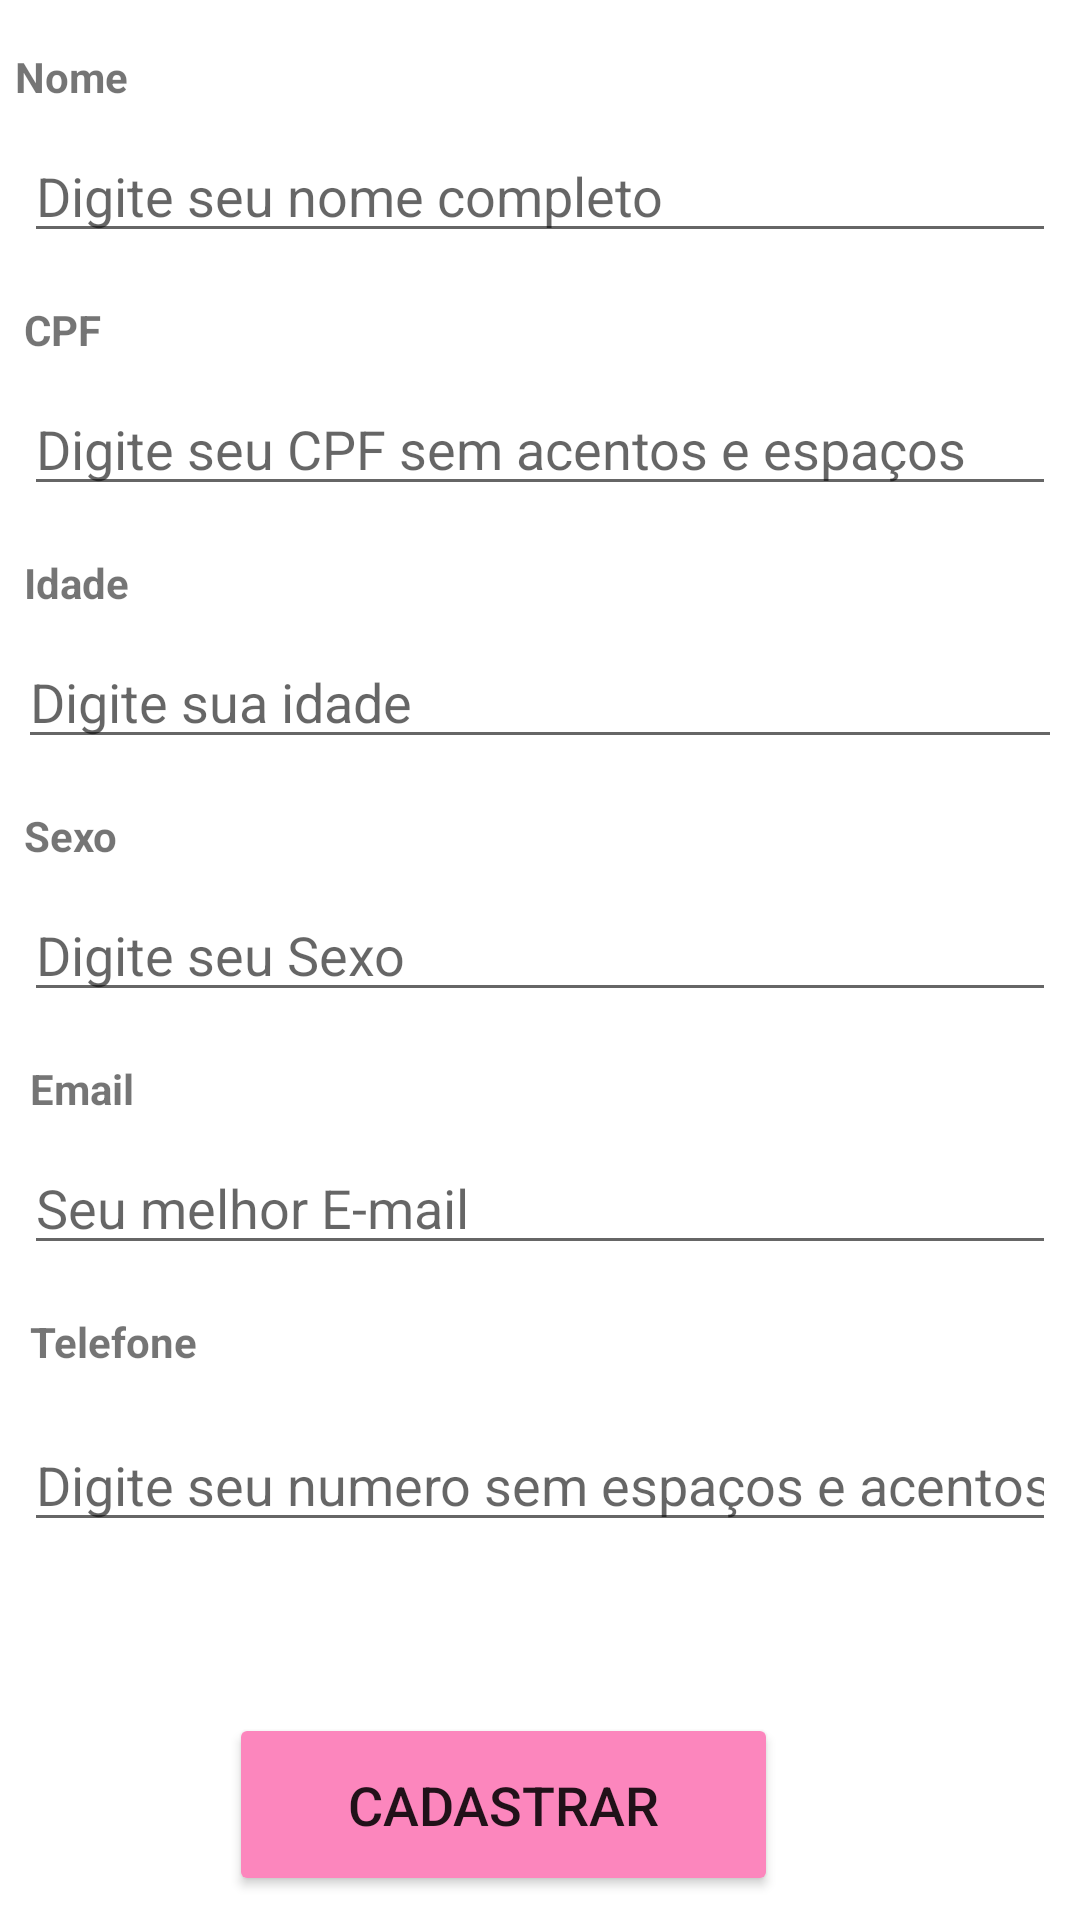

The Android layout XML behind this screen, and the referenced resources:
<!-- AndroidManifest.xml: application theme Theme.Crud_faculdade -->
<!-- res/layout/activity_main.xml -->
<?xml version="1.0" encoding="utf-8"?>
<androidx.constraintlayout.widget.ConstraintLayout xmlns:android="http://schemas.android.com/apk/res/android"
    xmlns:app="http://schemas.android.com/apk/res-auto"
    xmlns:tools="http://schemas.android.com/tools"
    android:layout_width="match_parent"
    android:layout_height="match_parent"
    tools:context=".CadastroUsuariosActivity">

    <TextView
        android:id="@+id/textView_id_nome"
        android:layout_width="wrap_content"
        android:layout_height="wrap_content"
        android:layout_marginStart="5dp"
        android:layout_marginLeft="5dp"
        android:layout_marginTop="16dp"
        android:text="Nome"
        android:textStyle="bold"
        app:layout_constraintStart_toStartOf="parent"
        app:layout_constraintTop_toTopOf="parent" />

    <EditText
        android:id="@+id/id_nome"
        android:layout_width="0dp"
        android:layout_height="wrap_content"
        android:layout_marginStart="8dp"
        android:layout_marginLeft="8dp"
        android:layout_marginTop="8dp"
        android:layout_marginEnd="8dp"
        android:layout_marginRight="8dp"
        android:ems="10"
        android:hint="Digite seu nome completo"
        android:inputType="textPersonName"
        app:layout_constraintEnd_toEndOf="parent"
        app:layout_constraintStart_toStartOf="parent"
        app:layout_constraintTop_toBottomOf="@+id/textView_id_nome" />

    <TextView
        android:id="@+id/textView2"
        android:layout_width="0dp"
        android:layout_height="wrap_content"
        android:layout_marginTop="16dp"
        android:text="CPF"
        android:textStyle="bold"
        app:layout_constraintEnd_toEndOf="@+id/textView5"
        app:layout_constraintStart_toStartOf="@+id/Id_cpf"
        app:layout_constraintTop_toBottomOf="@+id/id_nome" />

    <EditText
        android:id="@+id/Id_cpf"
        android:layout_width="0dp"
        android:layout_height="wrap_content"
        android:layout_marginStart="8dp"
        android:layout_marginLeft="8dp"
        android:layout_marginTop="8dp"
        android:layout_marginEnd="8dp"
        android:layout_marginRight="8dp"
        android:ems="10"
        android:hint="Digite seu CPF sem acentos e espaços"
        android:inputType="textPersonName"
        app:layout_constraintEnd_toEndOf="parent"
        app:layout_constraintStart_toStartOf="parent"
        app:layout_constraintTop_toBottomOf="@+id/textView2" />

    <EditText
        android:id="@+id/id_idade"
        android:layout_width="0dp"
        android:layout_height="wrap_content"
        android:layout_marginStart="6dp"
        android:layout_marginLeft="6dp"
        android:layout_marginTop="8dp"
        android:layout_marginEnd="6dp"
        android:layout_marginRight="6dp"
        android:ems="10"
        android:hint="Digite sua idade"
        android:inputType="textPersonName"
        app:layout_constraintEnd_toEndOf="parent"
        app:layout_constraintStart_toStartOf="parent"
        app:layout_constraintTop_toBottomOf="@+id/textView3" />

    <TextView
        android:id="@+id/textView3"
        android:layout_width="wrap_content"
        android:layout_height="19dp"
        android:layout_marginStart="8dp"
        android:layout_marginLeft="8dp"
        android:layout_marginTop="16dp"
        android:text="Idade"
        android:textStyle="bold"
        app:layout_constraintStart_toStartOf="parent"
        app:layout_constraintTop_toBottomOf="@+id/Id_cpf" />

    <EditText
        android:id="@+id/id_sexo"
        android:layout_width="0dp"
        android:layout_height="wrap_content"
        android:layout_marginStart="8dp"
        android:layout_marginLeft="8dp"
        android:layout_marginTop="8dp"
        android:layout_marginEnd="8dp"
        android:layout_marginRight="8dp"
        android:ems="10"
        android:hint="Digite seu Sexo"
        android:inputType="textPersonName"
        app:layout_constraintEnd_toEndOf="parent"
        app:layout_constraintStart_toStartOf="parent"
        app:layout_constraintTop_toBottomOf="@+id/textView4" />

    <TextView
        android:id="@+id/textView4"
        android:layout_width="0dp"
        android:layout_height="wrap_content"
        android:layout_marginTop="16dp"
        android:text="Sexo"
        android:textStyle="bold"
        app:layout_constraintEnd_toEndOf="@+id/textView3"
        app:layout_constraintStart_toStartOf="@+id/id_sexo"
        app:layout_constraintTop_toBottomOf="@+id/id_idade" />

    <TextView
        android:id="@+id/textView5"
        android:layout_width="0dp"
        android:layout_height="wrap_content"
        android:layout_marginStart="10dp"
        android:layout_marginLeft="10dp"
        android:layout_marginTop="16dp"
        android:text="Email"
        android:textStyle="bold"
        app:layout_constraintStart_toStartOf="parent"
        app:layout_constraintTop_toBottomOf="@+id/id_sexo" />

    <Button
        android:id="@+id/id_cadastrar"
        style="@style/Widget.AppCompat.Button"
        android:layout_width="183dp"
        android:layout_height="61dp"
        android:layout_marginBottom="8dp"
        android:onClick="salvar"
        android:text="Cadastrar"
        android:textSize="18sp"
        app:backgroundTint="@color/purple_200"
        app:icon="@android:drawable/ic_input_add"
        app:layout_constraintBottom_toBottomOf="parent"
        app:layout_constraintEnd_toEndOf="parent"
        app:layout_constraintHorizontal_bias="0.432"
        app:layout_constraintStart_toStartOf="parent" />

    <TextView
        android:id="@+id/textView6"
        android:layout_width="80dp"
        android:layout_height="wrap_content"
        android:layout_marginStart="10dp"
        android:layout_marginLeft="10dp"
        android:layout_marginTop="16dp"
        android:text="Telefone"
        android:textStyle="bold"
        app:layout_constraintStart_toStartOf="parent"
        app:layout_constraintTop_toBottomOf="@+id/id_email" />

    <EditText
        android:id="@+id/id_email"
        android:layout_width="0dp"
        android:layout_height="wrap_content"
        android:layout_marginStart="8dp"
        android:layout_marginLeft="8dp"
        android:layout_marginTop="8dp"
        android:layout_marginEnd="8dp"
        android:layout_marginRight="8dp"
        android:ems="10"
        android:hint="Seu melhor E-mail"
        android:inputType="textEmailAddress"
        app:layout_constraintEnd_toEndOf="parent"
        app:layout_constraintStart_toStartOf="parent"
        app:layout_constraintTop_toBottomOf="@+id/textView5" />

    <EditText
        android:id="@+id/id_telefone"
        android:layout_width="0dp"
        android:layout_height="wrap_content"
        android:layout_marginStart="8dp"
        android:layout_marginLeft="8dp"
        android:layout_marginTop="16dp"
        android:layout_marginEnd="8dp"
        android:layout_marginRight="8dp"
        android:ems="10"
        android:hint="Digite seu numero sem espaços e acentos"
        android:inputType="phone"
        app:layout_constraintEnd_toEndOf="parent"
        app:layout_constraintStart_toStartOf="parent"
        app:layout_constraintTop_toBottomOf="@+id/textView6" />

</androidx.constraintlayout.widget.ConstraintLayout>
<!-- resources referenced by this layout -->
<resources>
  <color name="purple_200">#FC86BD</color>
  <style name="Theme.Crud_faculdade" parent="Theme.MaterialComponents.DayNight.DarkActionBar">
          
          <item name="colorPrimary">@color/purple_500</item>
          <item name="colorPrimaryVariant">@color/purple_700</item>
          <item name="colorOnPrimary">@color/white</item>
          
          <item name="colorSecondary">@color/teal_200</item>
          <item name="colorSecondaryVariant">@color/teal_700</item>
          <item name="colorOnSecondary">@color/black</item>
          
          <item name="android:statusBarColor" tools:targetApi="l">?attr/colorPrimaryVariant</item>
          
      </style>
  <color name="purple_500">#FF6200EE</color>
  <color name="purple_700">#FF3700B3</color>
  <color name="white">#FFFFFFFF</color>
  <color name="teal_200">#FF03DAC5</color>
  <color name="teal_700">#FF018786</color>
  <color name="black">#FF000000</color>
</resources>
